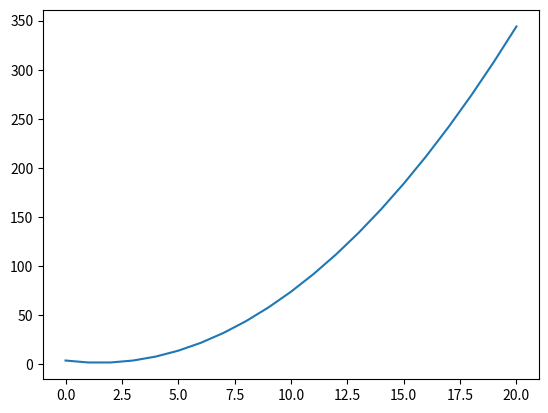

Python code for this plot:
import matplotlib.pyplot as plt


x = []
y = []


#loop
for i in range(21):
    f = i**2-3*i+4
    x.append(i)
    y.append(f) #add to array
    
print(y)
fig, ax = plt.subplots()
ax.plot(x, y)

plt.show()